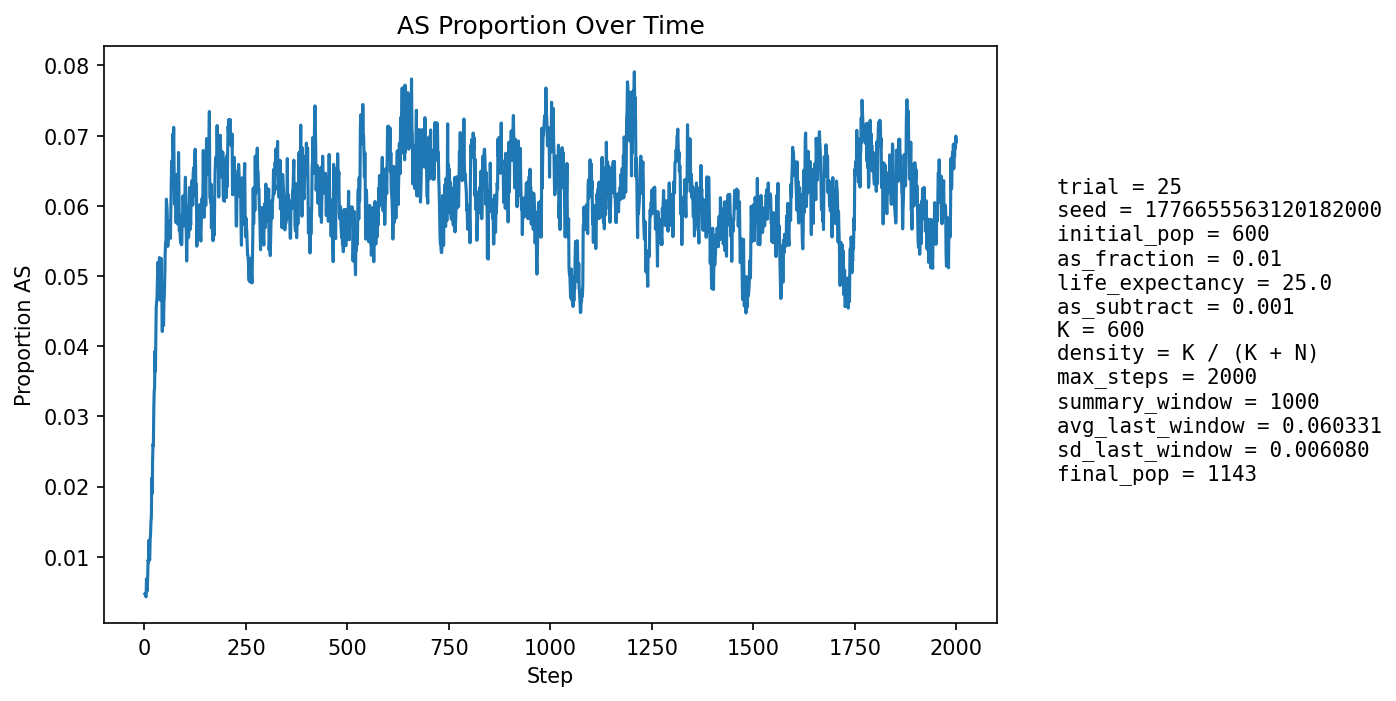

Values plotted in this chart, from the file beside it:
step, population_size, births, newborn_AA, newborn_AS, newborn_SS, prop_newborn_AA, prop_newborn_AS, prop_newborn_SS, prop_repro_AA, prop_repro_AS, prop_AS_population
1, 639, 152, 152, 0, 0, 1.0, 0.0, 0.0, 1.0, 0.0, 0.004695
2, 661, 147, 147, 0, 0, 1.0, 0.0, 0.0, 1.0, 0.0, 0.004539
3, 679, 144, 144, 0, 0, 1.0, 0.0, 0.0, 1.0, 0.0, 0.004418
4, 700, 145, 145, 0, 0, 1.0, 0.0, 0.0, 0.9903, 0.009677, 0.004286
5, 728, 154, 152, 2, 0, 0.987, 0.01299, 0.0, 0.991, 0.008982, 0.006868
6, 756, 160, 160, 0, 0, 1.0, 0.0, 0.0, 0.9915, 0.008475, 0.005291
7, 783, 164, 164, 0, 0, 1.0, 0.0, 0.0, 0.9919, 0.008086, 0.005109
8, 809, 167, 165, 2, 0, 0.988, 0.01198, 0.0, 0.9922, 0.007792, 0.007417
9, 837, 171, 168, 3, 0, 0.9825, 0.01754, 0.0, 0.99, 0.00995, 0.009558
10, 867, 177, 176, 1, 0, 0.9944, 0.00565, 0.0, 0.9905, 0.009456, 0.009227
11, 893, 181, 177, 4, 0, 0.9779, 0.0221, 0.0, 0.991, 0.00905, 0.01232
12, 918, 182, 182, 0, 0, 1.0, 0.0, 0.0, 0.9956, 0.004415, 0.009804
13, 942, 184, 183, 1, 0, 0.9946, 0.005435, 0.0, 0.9914, 0.008602, 0.009554
14, 965, 187, 184, 3, 0, 0.984, 0.01604, 0.0, 0.9896, 0.01042, 0.01244
15, 985, 189, 187, 2, 0, 0.9894, 0.01058, 0.0, 0.9858, 0.01417, 0.0132
16, 1003, 192, 188, 4, 0, 0.9792, 0.02083, 0.0, 0.9862, 0.01381, 0.01496
17, 1020, 194, 191, 3, 0, 0.9845, 0.01546, 0.0, 0.9865, 0.01351, 0.01569
18, 1037, 195, 188, 7, 0, 0.9641, 0.0359, 0.0, 0.9829, 0.01708, 0.02122
19, 1053, 196, 195, 1, 0, 0.9949, 0.005102, 0.0, 0.9813, 0.01866, 0.01899
20, 1065, 197, 192, 5, 0, 0.9746, 0.02538, 0.0, 0.9797, 0.02026, 0.02347
21, 1076, 198, 192, 6, 0, 0.9697, 0.0303, 0.0, 0.98, 0.02004, 0.02602
22, 1085, 199, 195, 4, 0, 0.9799, 0.0201, 0.0, 0.9748, 0.02518, 0.02581
23, 1095, 200, 192, 8, 0, 0.96, 0.04, 0.0, 0.9768, 0.02317, 0.03105
24, 1104, 201, 193, 8, 0, 0.9602, 0.0398, 0.0, 0.9718, 0.02817, 0.03351
25, 1113, 202, 197, 5, 0, 0.9752, 0.02475, 0.0, 0.9686, 0.03141, 0.03414
26, 1120, 202, 193, 9, 0, 0.9554, 0.04455, 0.0, 0.9688, 0.0312, 0.03929
27, 1126, 203, 199, 4, 0, 0.9803, 0.0197, 0.0, 0.9622, 0.0378, 0.03641
28, 1136, 204, 196, 8, 0, 0.9608, 0.03922, 0.0, 0.959, 0.04096, 0.04137
29, 1140, 204, 192, 12, 0, 0.9412, 0.05882, 0.0, 0.9576, 0.04237, 0.04561
30, 1147, 204, 195, 9, 0, 0.9559, 0.04412, 0.0, 0.9561, 0.04392, 0.04621
31, 1150, 205, 195, 9, 1, 0.9512, 0.0439, 0.004878, 0.9564, 0.04362, 0.04696
32, 1152, 205, 194, 11, 0, 0.9463, 0.05366, 0.0, 0.9533, 0.04674, 0.04948
33, 1155, 205, 194, 11, 0, 0.9463, 0.05366, 0.0, 0.9516, 0.04841, 0.05195
34, 1155, 205, 201, 4, 0, 0.9805, 0.01951, 0.0, 0.9484, 0.05158, 0.04675
35, 1156, 205, 195, 10, 0, 0.9512, 0.04878, 0.0, 0.9483, 0.05167, 0.04931
36, 1158, 205, 197, 8, 0, 0.961, 0.03902, 0.0, 0.9468, 0.05324, 0.04922
37, 1159, 206, 193, 13, 0, 0.9369, 0.06311, 0.0, 0.9436, 0.05638, 0.05263
38, 1160, 206, 198, 8, 0, 0.9612, 0.03883, 0.0, 0.9502, 0.04975, 0.05086
39, 1160, 206, 201, 4, 1, 0.9757, 0.01942, 0.004854, 0.9486, 0.05141, 0.04655
40, 1161, 206, 196, 10, 0, 0.9515, 0.04854, 0.0, 0.9487, 0.05132, 0.0491
41, 1162, 206, 192, 13, 1, 0.932, 0.06311, 0.004854, 0.9454, 0.05464, 0.0525
42, 1163, 206, 201, 5, 0, 0.9757, 0.02427, 0.0, 0.9455, 0.05446, 0.04729
43, 1163, 206, 199, 6, 1, 0.966, 0.02913, 0.004854, 0.9521, 0.04793, 0.04643
44, 1164, 207, 203, 4, 0, 0.9807, 0.01932, 0.0, 0.9489, 0.05107, 0.0421
45, 1164, 206, 194, 12, 0, 0.9417, 0.05825, 0.0, 0.9472, 0.05281, 0.04725
46, 1164, 206, 193, 13, 0, 0.9369, 0.06311, 0.0, 0.9489, 0.05107, 0.04897
47, 1165, 206, 202, 4, 0, 0.9806, 0.01942, 0.0, 0.9538, 0.0462, 0.04292
48, 1166, 207, 196, 11, 0, 0.9469, 0.05314, 0.0, 0.9589, 0.04112, 0.04631
49, 1166, 207, 197, 10, 0, 0.9517, 0.04831, 0.0, 0.9557, 0.04433, 0.04717
50, 1167, 207, 196, 11, 0, 0.9469, 0.05314, 0.0, 0.9507, 0.04934, 0.0497
51, 1167, 206, 192, 14, 0, 0.932, 0.06796, 0.0, 0.9539, 0.04605, 0.05313
52, 1169, 207, 195, 12, 0, 0.942, 0.05797, 0.0, 0.9524, 0.04762, 0.05475
53, 1168, 207, 196, 11, 0, 0.9469, 0.05314, 0.0, 0.9492, 0.05082, 0.05479
54, 1165, 207, 188, 19, 0, 0.9082, 0.09179, 0.0, 0.9475, 0.05246, 0.06094
55, 1164, 206, 194, 12, 0, 0.9417, 0.05825, 0.0, 0.9456, 0.05437, 0.06014
56, 1163, 206, 196, 10, 0, 0.9515, 0.04854, 0.0, 0.9438, 0.0562, 0.05933
57, 1162, 206, 201, 5, 0, 0.9757, 0.02427, 0.0, 0.9421, 0.05785, 0.05422
58, 1161, 206, 197, 9, 0, 0.9563, 0.04369, 0.0, 0.9354, 0.06457, 0.05426
59, 1158, 205, 191, 12, 2, 0.9317, 0.05854, 0.009756, 0.937, 0.06302, 0.05613
60, 1158, 206, 192, 12, 2, 0.932, 0.05825, 0.009709, 0.9371, 0.06291, 0.05699
... 1,940 more rows
